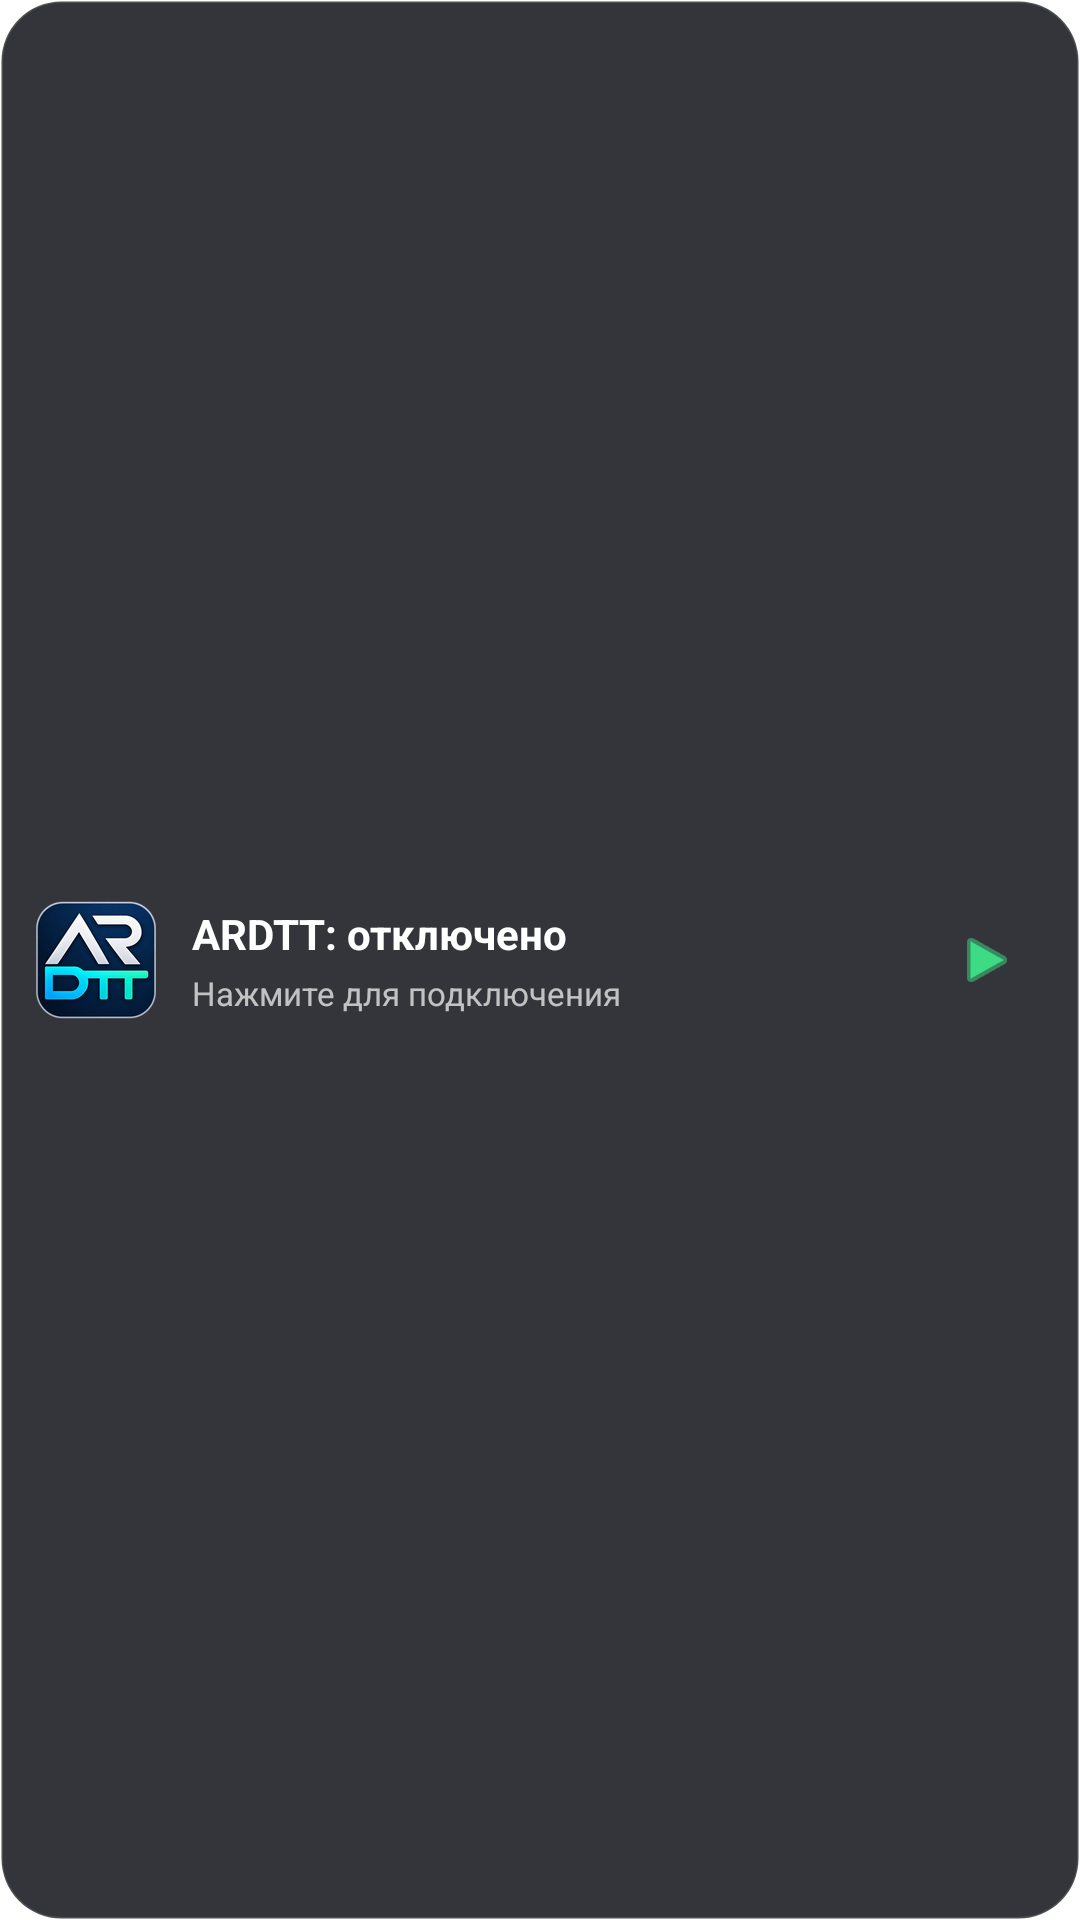

Here is an Android app screen rendered from its layout file. Give the layout XML and the strings, colors and styles it references.
<!-- AndroidManifest.xml: application theme Theme.Ardtt -->
<!-- res/layout/tunnel_widget.xml -->
<?xml version="1.0" encoding="utf-8"?>
<LinearLayout xmlns:android="http://schemas.android.com/apk/res/android"
    android:layout_width="match_parent"
    android:layout_height="match_parent"
    android:background="@drawable/tunnel_widget_background"
    android:gravity="center_vertical"
    android:orientation="horizontal"
    android:paddingStart="12dp"
    android:paddingEnd="10dp"
    android:paddingTop="12dp"
    android:paddingBottom="12dp">

    <ImageView
        android:id="@+id/widget_logo"
        android:layout_width="40dp"
        android:layout_height="40dp"
        android:layout_marginEnd="12dp"
        android:contentDescription="@string/app_name"
        android:scaleType="fitCenter"
        android:src="@drawable/ic_logo_full" />

    <LinearLayout
        android:layout_width="0dp"
        android:layout_height="wrap_content"
        android:layout_weight="1"
        android:orientation="vertical"
        android:paddingEnd="8dp">

        <TextView
            android:id="@+id/widget_status_title"
            android:layout_width="wrap_content"
            android:layout_height="wrap_content"
            android:ellipsize="end"
            android:maxLines="1"
            android:text="@string/widget_disconnected"
            android:textColor="#FFFFFF"
            android:textSize="14sp"
            android:textStyle="bold" />

        <TextView
            android:id="@+id/widget_stats_text"
            android:layout_width="wrap_content"
            android:layout_height="wrap_content"
            android:layout_marginTop="3dp"
            android:ellipsize="end"
            android:maxLines="1"
            android:text="@string/widget_tap_to_connect"
            android:textColor="#B3FFFFFF"
            android:textSize="11sp" />
    </LinearLayout>

    <ImageView
        android:id="@+id/widget_toggle_button"
        android:layout_width="42dp"
        android:layout_height="42dp"
        android:background="?android:attr/selectableItemBackgroundBorderless"
        android:contentDescription="@string/widget_toggle"
        android:padding="10dp"
        android:src="@android:drawable/ic_media_play"
        android:tint="#3DDC84" />

</LinearLayout>
<!-- resources referenced by this layout -->
<resources>
  <!-- drawable ic_logo_full: png bitmap (drawable-hdpi, 7393 bytes) -->
  <!-- drawable tunnel_widget_background (drawable) -->
  <?xml version="1.0" encoding="utf-8"?>
  <shape xmlns:android="http://schemas.android.com/apk/res/android"
      android:shape="rectangle">
      <solid android:color="#E61E2025" />
      <corners android:radius="20dp" />
      <stroke
          android:width="1dp"
          android:color="#20FFFFFF" />
  </shape>
  <string name="app_name">ARDTT</string>
  <string name="widget_disconnected">ARDTT: отключено</string>
  <string name="widget_tap_to_connect">Нажмите для подключения</string>
  <string name="widget_toggle">Подключить / отключить</string>
</resources>
